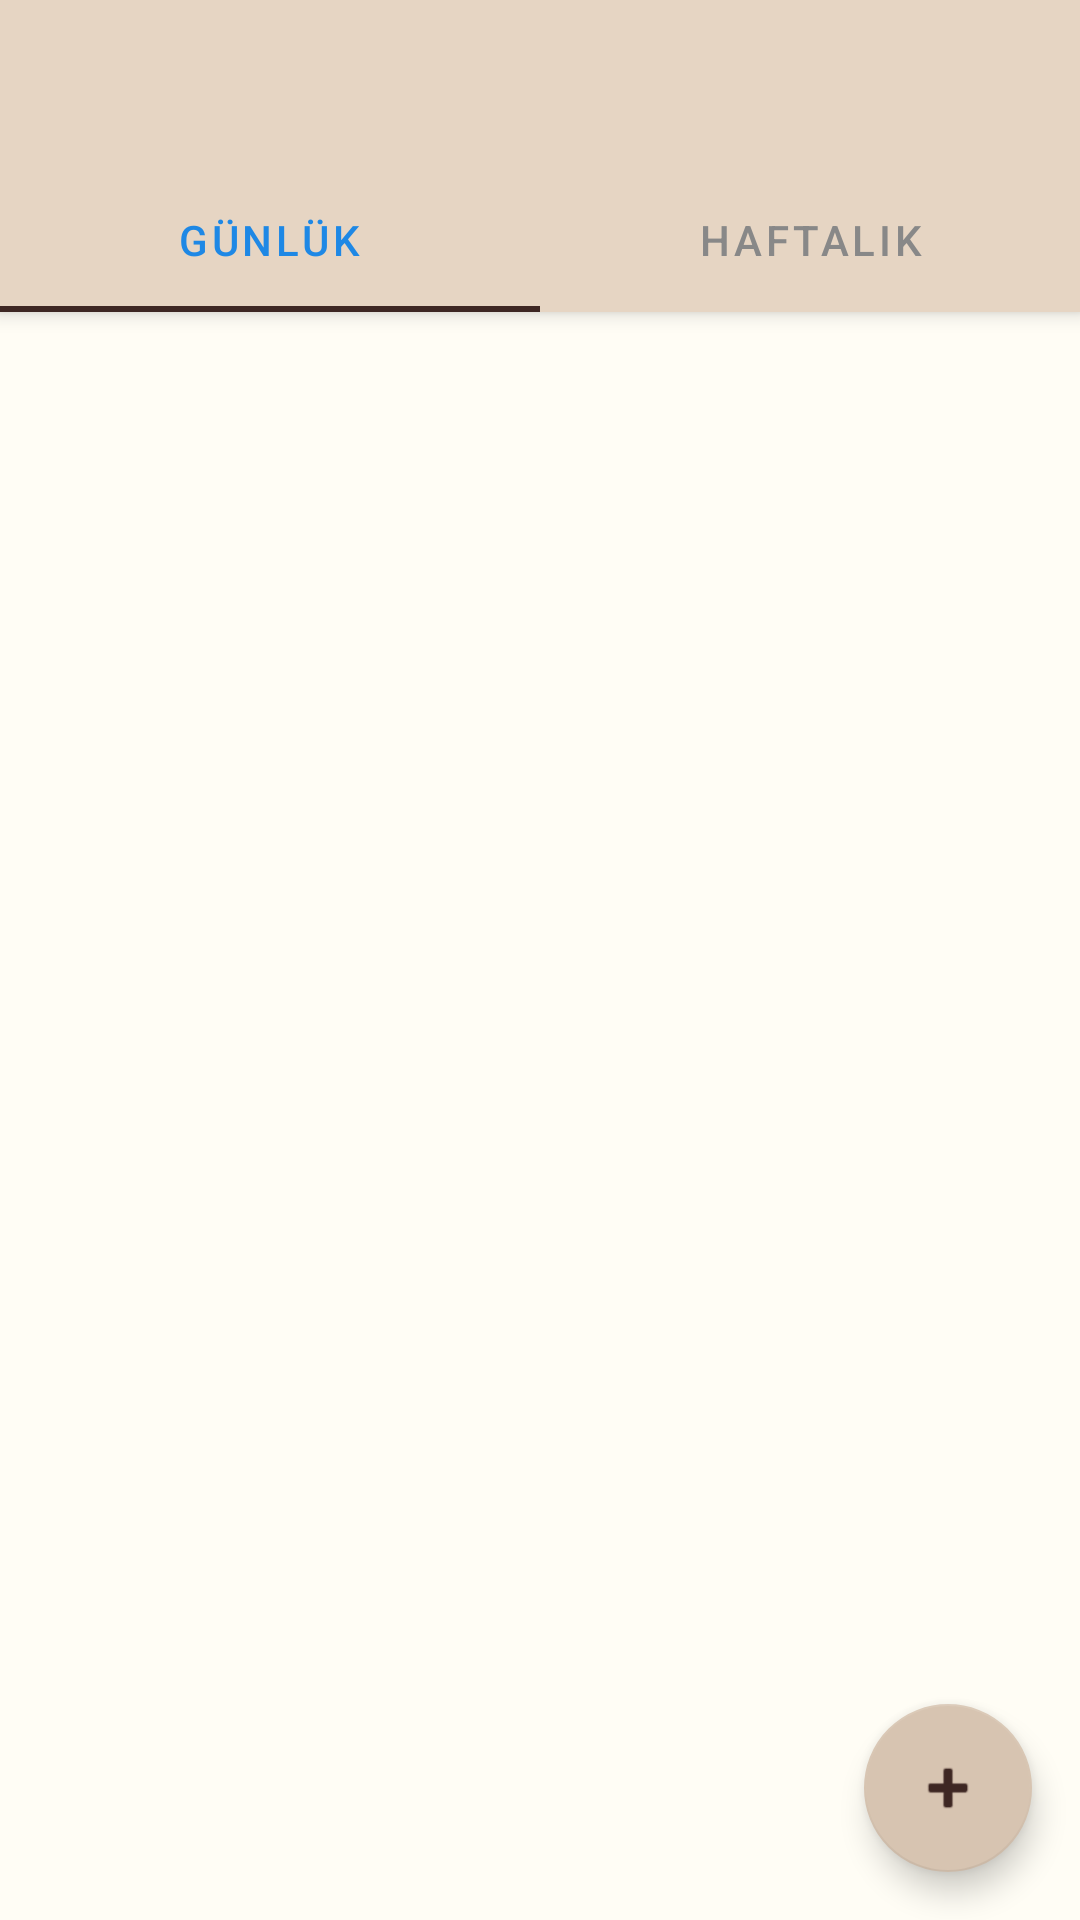

Here is an Android app screen rendered from its layout file. Give the layout XML and the strings, colors and styles it references.
<!-- AndroidManifest.xml: application theme Theme.ToDoList -->
<!-- res/layout/content_new_list.xml -->
<?xml version="1.0" encoding="utf-8"?>
<androidx.coordinatorlayout.widget.CoordinatorLayout xmlns:android="http://schemas.android.com/apk/res/android"
    xmlns:app="http://schemas.android.com/apk/res-auto"
    xmlns:tools="http://schemas.android.com/tools"
    tools:context=".NewListActivity"
    android:layout_width="match_parent"
    android:layout_height="match_parent"
    android:background="?attr/colorSurface">

    <com.google.android.material.appbar.AppBarLayout
        android:layout_width="match_parent"
        android:layout_height="wrap_content">

        <com.google.android.material.appbar.MaterialToolbar
            android:id="@+id/toolbar"
            android:layout_width="match_parent"
            android:layout_height="?attr/actionBarSize"
            app:backgroundTint="?attr/colorPrimary"
            app:subtitleTextColor="?attr/colorOnPrimary"
            app:subtitleTextAppearance="@style/SubtitleLarge"
            app:subtitleCentered="true" />

        
        <com.google.android.material.tabs.TabLayout
            android:id="@+id/tabLayout"
            android:layout_width="match_parent"
            android:layout_height="wrap_content"
            app:tabMode="fixed"
            app:tabGravity="fill"
            app:tabIndicatorColor="?attr/colorOnPrimary"
            app:tabTextColor="?attr/tabUnselectedTextColor"
            app:tabSelectedTextColor="?attr/tabSelectedTextColor">

            <com.google.android.material.tabs.TabItem
                android:layout_width="wrap_content"
                android:layout_height="wrap_content"
                android:text="Günlük" />

            <com.google.android.material.tabs.TabItem
                android:layout_width="wrap_content"
                android:layout_height="wrap_content"
                android:text="Haftalık" />
        </com.google.android.material.tabs.TabLayout>

    </com.google.android.material.appbar.AppBarLayout>

    
    <include
        android:id="@+id/includeDaily"
        layout="@layout/content_main"/>

    <include
        android:id="@+id/includeWeekly"
        layout="@layout/content_weekly"
        android:visibility="gone"/>

    <com.google.android.material.floatingactionbutton.FloatingActionButton
        android:id="@+id/fab"
        android:layout_width="wrap_content"
        android:layout_height="wrap_content"
        android:layout_margin="16dp"
        android:layout_gravity="bottom|end"
        app:srcCompat="@android:drawable/ic_input_add"
        app:backgroundTint="?attr/colorPrimaryVariant"
        app:tint="?attr/colorOnPrimary"/>

    <TextView
        android:id="@+id/toolbarStatText"
        android:layout_width="match_parent"
        android:layout_height="wrap_content"
        android:gravity="center"
        android:padding="12dp"
        android:text="Bugünün görevleri 0/0"
        android:textSize="20sp"
        android:textStyle="bold"
        android:textColor="?attr/colorOnBackground"
        app:layout_anchor="@id/toolbar"
        app:layout_anchorGravity="bottom|end"/>

</androidx.coordinatorlayout.widget.CoordinatorLayout>
<!-- res/layout/content_main.xml (included above) -->
<?xml version="1.0" encoding="utf-8"?>
<androidx.constraintlayout.widget.ConstraintLayout
    xmlns:android="http://schemas.android.com/apk/res/android"
    xmlns:app="http://schemas.android.com/apk/res-auto"
    android:layout_width="match_parent"
    android:layout_height="match_parent"
    app:layout_behavior="@string/appbar_scrolling_view_behavior">

    
    <nl.dionsegijn.konfetti.xml.KonfettiView
        android:id="@+id/konfettiView"
        android:layout_width="0dp"
        android:layout_height="0dp"
        android:visibility="gone"
        android:elevation="8dp"
        app:layout_constraintTop_toTopOf="parent"
        app:layout_constraintBottom_toBottomOf="parent"
        app:layout_constraintStart_toStartOf="parent"
        app:layout_constraintEnd_toEndOf="parent" />

    <androidx.recyclerview.widget.RecyclerView
        android:id="@+id/todoRecyclerView"
        android:layout_width="0dp"
        android:layout_height="0dp"
        android:clipToPadding="false"
        android:paddingBottom="0dp"
        app:layout_behavior="@string/appbar_scrolling_view_behavior"
        app:layout_constraintTop_toTopOf="parent"
        app:layout_constraintBottom_toBottomOf="parent"
        app:layout_constraintStart_toStartOf="parent"
        app:layout_constraintEnd_toEndOf="parent"/>

</androidx.constraintlayout.widget.ConstraintLayout>
<!-- res/layout/content_weekly.xml (included above) -->
<?xml version="1.0" encoding="utf-8"?>
<androidx.constraintlayout.widget.ConstraintLayout
    xmlns:android="http://schemas.android.com/apk/res/android"
    xmlns:app="http://schemas.android.com/apk/res-auto"
    android:id="@+id/weeklyRoot"
    android:layout_width="match_parent"
    android:layout_height="match_parent"
    android:padding="8dp"
    app:layout_behavior="@string/appbar_scrolling_view_behavior">

    
    <nl.dionsegijn.konfetti.xml.KonfettiView
        android:id="@+id/weeklyKonfettiView"
        android:layout_width="0dp"
        android:layout_height="0dp"
        android:visibility="gone"
        android:elevation="8dp"
        app:layout_constraintTop_toTopOf="parent"
        app:layout_constraintBottom_toBottomOf="parent"
        app:layout_constraintStart_toStartOf="parent"
        app:layout_constraintEnd_toEndOf="parent"/>

    
    <androidx.recyclerview.widget.RecyclerView
        android:id="@+id/weeklyCalendarRecyclerView"
        android:layout_width="0dp"
        android:layout_height="48dp"
        android:clipToPadding="false"
        android:paddingStart="8dp"
        android:paddingEnd="8dp"
        app:layout_constraintTop_toTopOf="parent"
        app:layout_constraintStart_toStartOf="parent"
        app:layout_constraintEnd_toEndOf="parent"
        android:orientation="horizontal"/>

    
    <androidx.recyclerview.widget.RecyclerView
        android:id="@+id/weeklyTasksRecyclerView"
        android:layout_width="0dp"
        android:layout_height="0dp"
        android:clipToPadding="false"
        android:paddingTop="8dp"
        android:paddingBottom="8dp"
        app:layout_constraintTop_toBottomOf="@id/weeklyCalendarRecyclerView"
        app:layout_constraintBottom_toTopOf="@+id/weeklyStatTextView"
        app:layout_constraintStart_toStartOf="parent"
        app:layout_constraintEnd_toEndOf="parent"/>

    
    <TextView
        android:id="@+id/weeklyStatTextView"
        android:layout_width="0dp"
        android:layout_height="wrap_content"
        android:padding="8dp"
        android:gravity="center"
        android:text="Haftalık görevler: 0/0"
        android:textSize="16sp"
        android:textStyle="bold"
        app:layout_constraintBottom_toBottomOf="parent"
        app:layout_constraintStart_toStartOf="parent"
        app:layout_constraintEnd_toEndOf="parent"/>

</androidx.constraintlayout.widget.ConstraintLayout>
<!-- resources referenced by this layout -->
<resources>
  <style name="SubtitleLarge" parent="TextAppearance.MaterialComponents.Subtitle1">
          <item name="android:gravity">center</item>
          <item name="android:textSize">18sp</item>
      </style>
  <color name="creamPrimary">#E6D5C3</color>
  <color name="creamPrimaryVariant">#D7C4B1</color>
  <color name="creamOnPrimary">#3E2723</color>
  <color name="colorAccent">#00BFA5</color>
  <color name="creamBackground">#FFFDF5</color>
  <color name="creamOnBackground">#4E342E</color>
  <color name="task_text_default">#4E342E</color>
  <color name="gray">#9E9E9E</color>
  <color name="light_tab_unselected">#888888</color>
  <color name="light_tab_selected">#1E88E5</color>
  <style name="Widget.App.TimePicker" parent="android:Widget.Material.Light.TimePicker">
          <item name="android:headerBackground">@color/creamPrimary</item>
          <item name="android:numbersTextColor">@color/brown_accent</item>
          <item name="android:numbersSelectorColor">#CC5D4037</item> 
          <item name="android:numbersBackgroundColor">@color/creamPrimaryVariant</item>
          <item name="android:amPmTextColor">@color/brown_accent</item>
      </style>
  <color name="task_text_checked">#A1887F</color>
  <color name="button_text_light">#5D4037</color>
  <style name="Widget.App.Snackbar.Button" parent="Widget.MaterialComponents.Button.TextButton.Snackbar">
          <item name="android:textColor">?attr/controlButtonColor</item>
          <item name="android:textStyle">bold</item>
      </style>
  <color name="white">#FFFFFFFF</color>
  <color name="black">#FF000000</color>
  <color name="brown_accent">#5D4037</color>
</resources>
